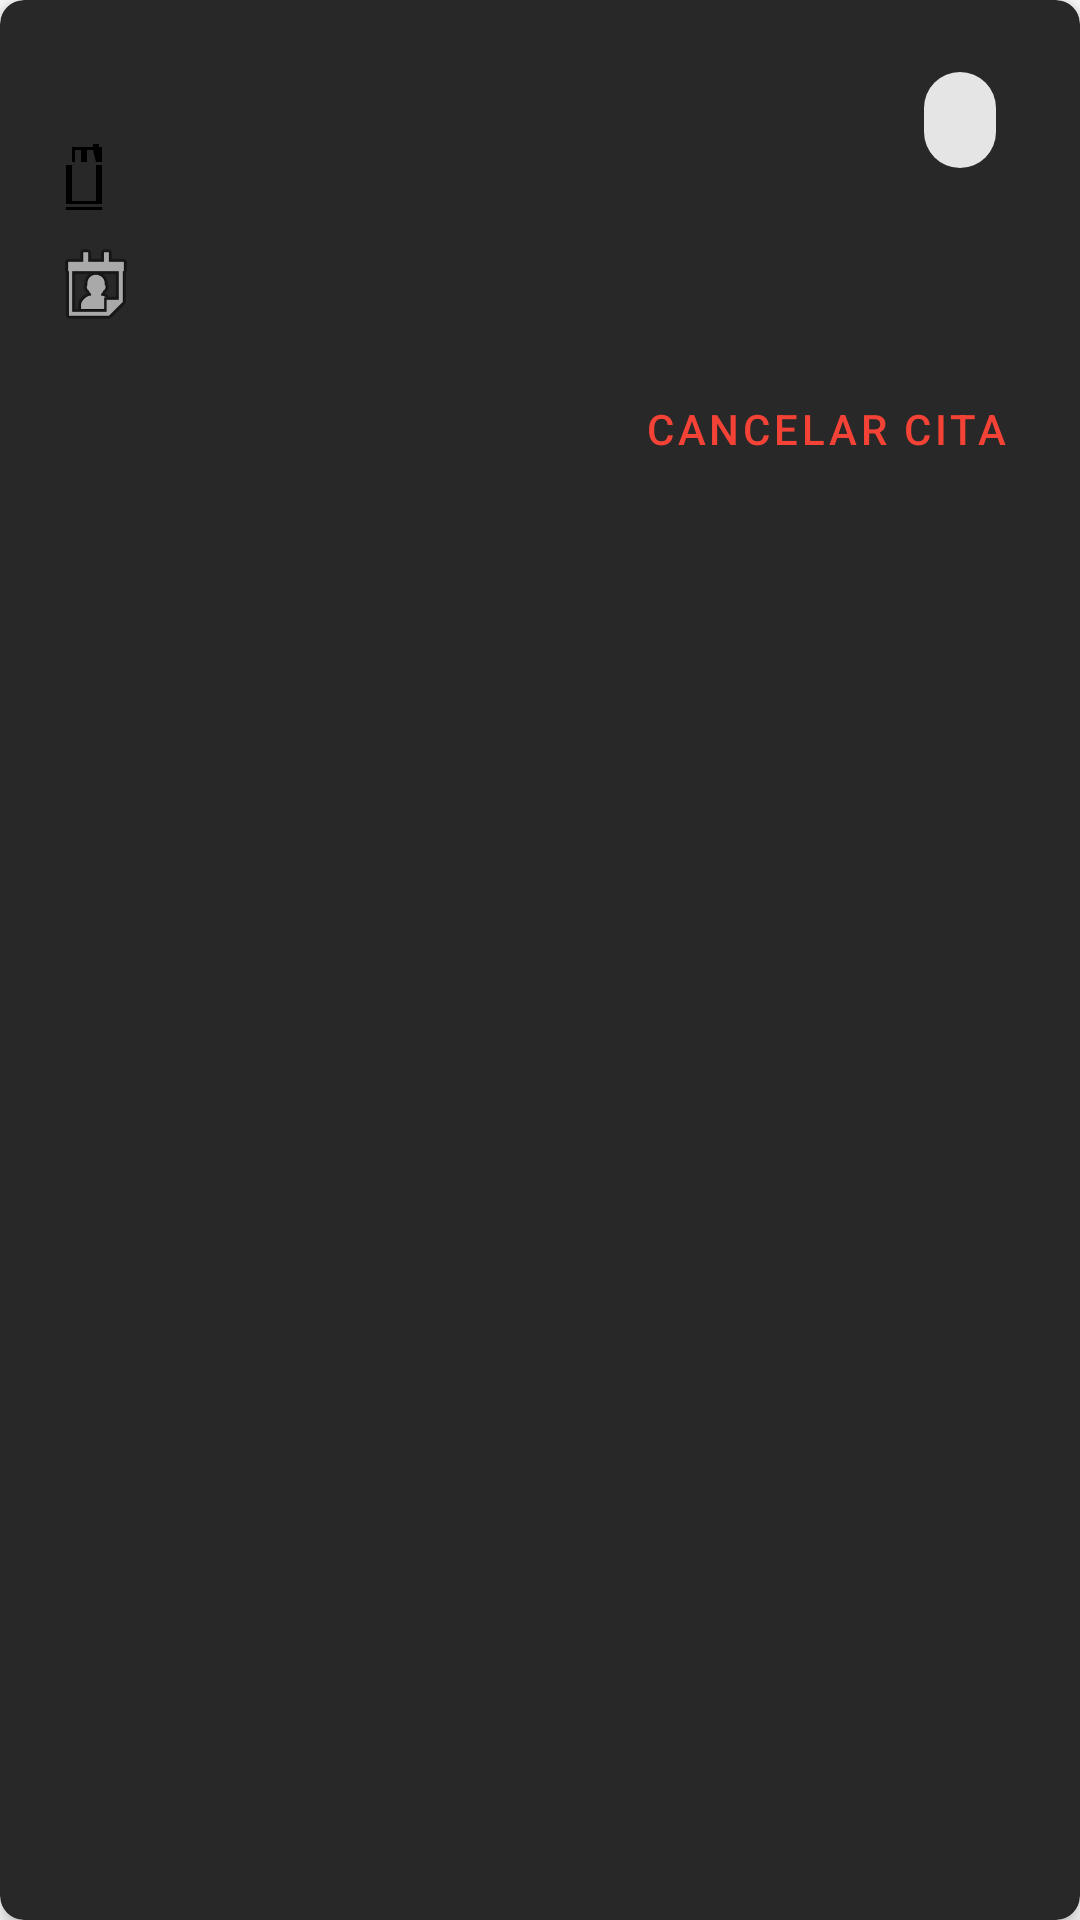

Produce the Android XML layout that renders to this screen, including the resource entries it uses.
<!-- AndroidManifest.xml: application theme Theme.BarberRoom -->
<!-- res/layout/mis_citas_item.xml -->
<?xml version="1.0" encoding="utf-8"?>
<com.google.android.material.card.MaterialCardView xmlns:android="http://schemas.android.com/apk/res/android"
    xmlns:app="http://schemas.android.com/apk/res-auto"
    xmlns:tools="http://schemas.android.com/tools"
    android:layout_width="match_parent"
    android:layout_height="wrap_content"
    android:layout_marginHorizontal="16dp"
    android:layout_marginVertical="8dp"
    app:cardElevation="4dp"
    app:cardCornerRadius="8dp"
    android:backgroundTint="#282828">
    <androidx.constraintlayout.widget.ConstraintLayout
        android:layout_width="match_parent"
        android:layout_height="wrap_content"
        android:padding="16dp">

        <TextView
            android:id="@+id/tvServicioCita"
            android:layout_width="0dp"
            android:layout_height="wrap_content"
            android:textAppearance="?attr/textAppearanceHeadline6"
            app:layout_constraintTop_toTopOf="parent"
            app:layout_constraintStart_toStartOf="parent"
            app:layout_constraintEnd_toStartOf="@+id/chipEstadoCita"
            android:layout_marginEnd="8dp"
            tools:text="Corte de Barba Premium"
            android:textColor="@color/white"/>

        <TextView
            android:id="@+id/tvBarberoCita"
            android:layout_width="wrap_content"
            android:layout_height="wrap_content"
            android:layout_marginTop="4dp"
            android:drawablePadding="4dp"
            app:drawableStartCompat="@drawable/ic_barber_icon"
            app:layout_constraintTop_toBottomOf="@+id/tvServicioCita"
            app:layout_constraintStart_toStartOf="parent"
            tools:text="con Roberto"
            android:textColor="@color/white"/>

        <TextView
            android:id="@+id/tvFechaCita"
            android:layout_width="wrap_content"
            android:layout_height="wrap_content"
            android:layout_marginTop="8dp"
            android:drawablePadding="4dp"
            android:gravity="center"
            app:drawableStartCompat="@android:drawable/ic_menu_my_calendar"
            app:layout_constraintTop_toBottomOf="@+id/tvBarberoCita"
            app:layout_constraintStart_toStartOf="parent"
            tools:text="25 de Diciembre, 2024 - 10:30 AM"
            android:textColor="@color/white"/>

        <com.google.android.material.chip.Chip
            android:id="@+id/chipEstadoCita"
            android:layout_width="wrap_content"
            android:layout_height="wrap_content"
            app:layout_constraintTop_toTopOf="parent"
            app:layout_constraintEnd_toEndOf="parent"
            tools:text="Confirmada" />

        <LinearLayout
            android:id="@+id/ratingSection"
            android:layout_width="0dp"
            android:layout_height="wrap_content"
            android:orientation="vertical"
            android:layout_marginTop="8dp"
            android:visibility="gone"
            app:layout_constraintTop_toBottomOf="@+id/tvFechaCita"
            app:layout_constraintStart_toStartOf="parent"
            app:layout_constraintEnd_toEndOf="parent"
            tools:visibility="visible">

            <RatingBar
                android:id="@+id/rbCitaRating"
                style="?android:attr/ratingBarStyleSmall"
                android:layout_width="wrap_content"
                android:layout_height="wrap_content"
                android:layout_gravity="center_horizontal"
                android:numStars="5"
                android:stepSize="1"
                android:progressTint="#c9981e"/>

            <Button
                android:id="@+id/btnCalificarCita"
                style="@style/Widget.MaterialComponents.Button.TextButton"
                android:layout_width="wrap_content"
                android:layout_height="wrap_content"
                android:layout_gravity="end"
                android:text="Calificar"
                android:textColor="#c9981e" />

        </LinearLayout>

        <Button
            android:id="@+id/btnCancelarCita"
            style="@style/Widget.MaterialComponents.Button.TextButton"
            android:layout_width="wrap_content"
            android:layout_height="wrap_content"
            android:text="Cancelar Cita"
            android:textColor="@color/color_cancelada"
            app:layout_constraintTop_toBottomOf="@+id/tvFechaCita"
            app:layout_constraintEnd_toEndOf="parent"
            android:layout_marginTop="8dp"/>
    </androidx.constraintlayout.widget.ConstraintLayout>
</com.google.android.material.card.MaterialCardView>
<!-- resources referenced by this layout -->
<resources>
  <color name="color_cancelada">#F44336</color>
  <color name="white">#FFFFFFFF</color>
  <!-- drawable ic_barber_icon (drawable) -->
  <vector xmlns:android="http://schemas.android.com/apk/res/android"
      android:width="24dp"
      android:height="24dp"
      android:viewportWidth="24"
      android:viewportHeight="24">
    <path
        android:fillColor="@android:color/black"
        android:pathData="M9,1v1h6V1h2v1h1v5h-2L15,3h-2v4h-2V3H9v4L8,7V2h1V1H9zM8,8v12h8V8h2v13H6V8H8zM6,22v1h12v-1H6z"/>
  </vector>
  <style name="Theme.BarberRoom" parent="Theme.MaterialComponents.DayNight.NoActionBar">
          <item name="colorPrimary">@color/purple_500</item>
          <item name="colorPrimaryVariant">@color/purple_700</item>
          <item name="colorOnPrimary">@color/white</item>
          <item name="colorSecondary">@color/teal_200</item>
          <item name="colorSecondaryVariant">@color/teal_700</item>
          <item name="colorOnSecondary">@color/black</item>
          <item name="android:statusBarColor">?attr/colorPrimaryVariant</item>
      </style>
  <color name="purple_500">#FF6200EE</color>
  <color name="purple_700">#FF3700B3</color>
  <color name="teal_200">#FF03DAC5</color>
  <color name="teal_700">#FF018786</color>
  <color name="black">#FF000000</color>
</resources>
